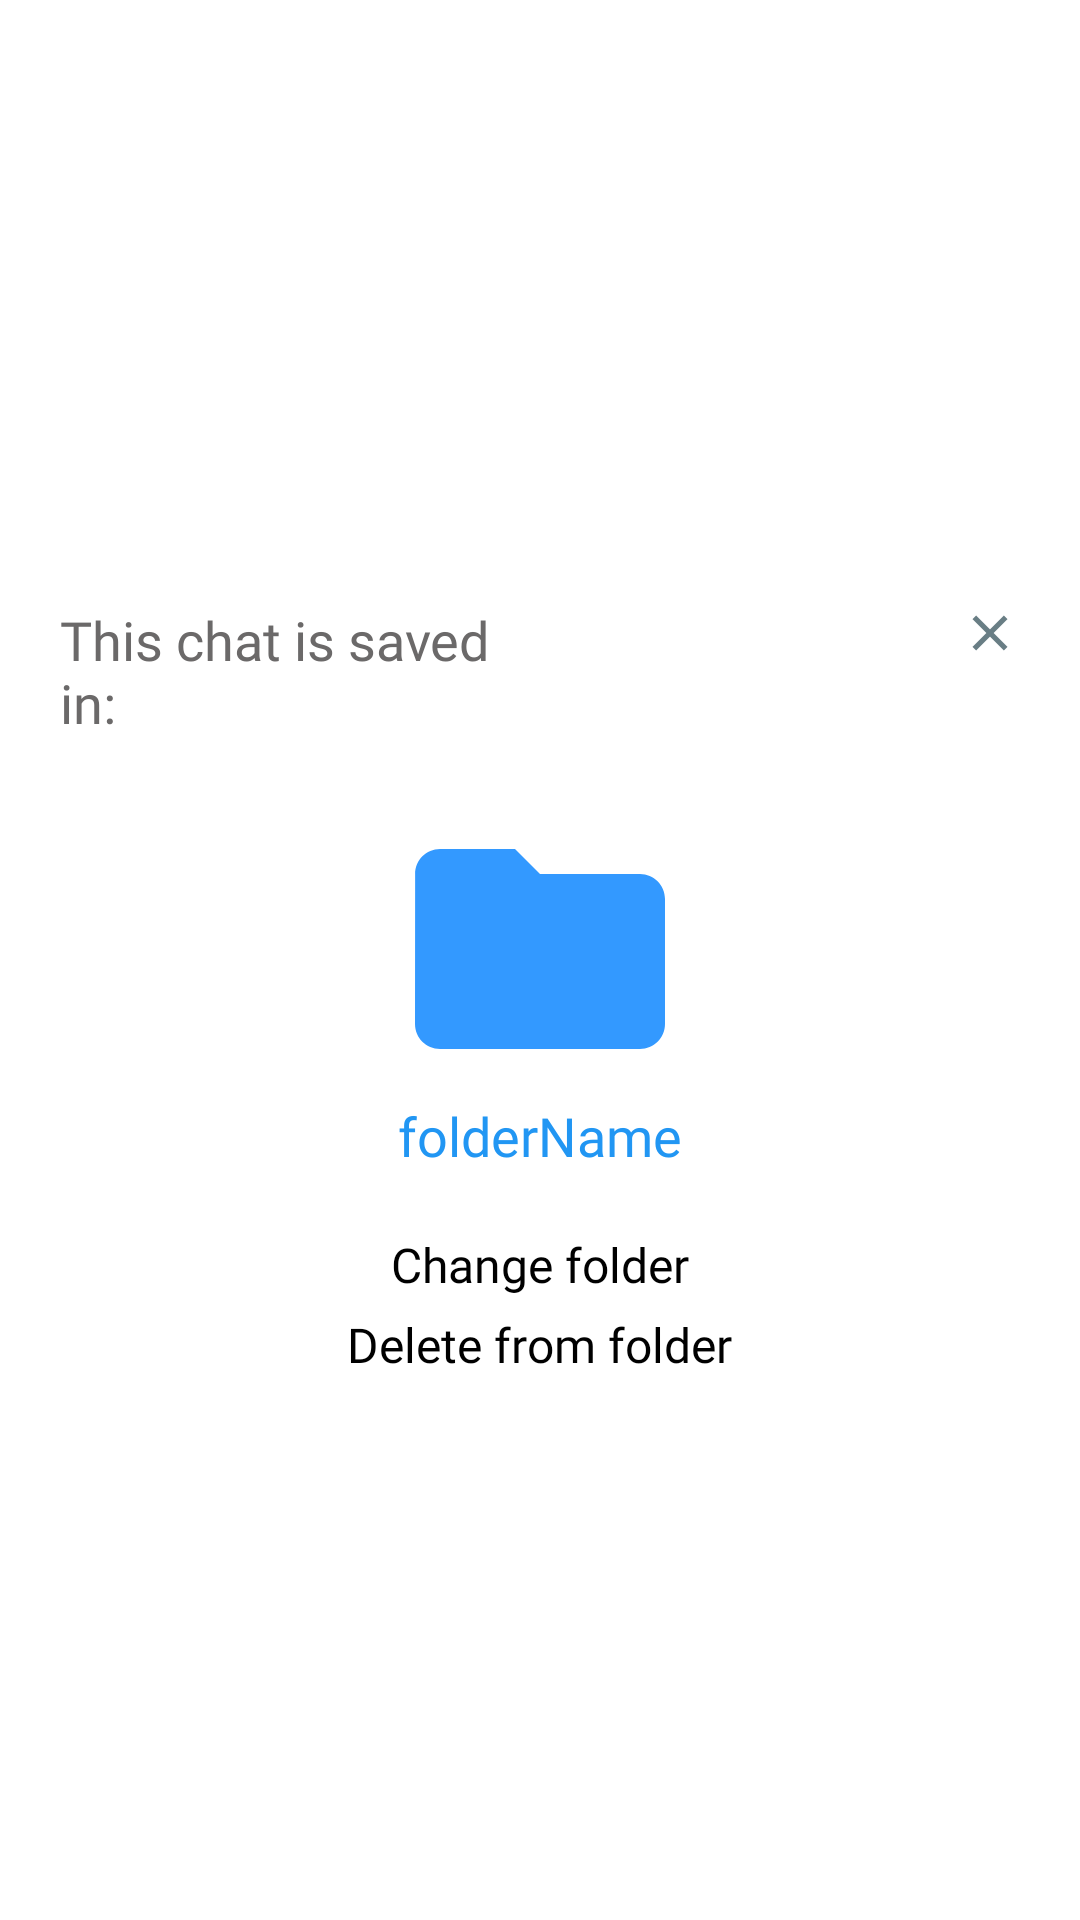

The Android layout XML behind this screen, and the referenced resources:
<!-- AndroidManifest.xml: activity theme AppTheme.CustomTheme -->
<!-- res/layout/activity_folder_its_saved.xml -->
<?xml version="1.0" encoding="utf-8"?>
<android.support.constraint.ConstraintLayout xmlns:android="http://schemas.android.com/apk/res/android"
    xmlns:app="http://schemas.android.com/apk/res-auto"
    xmlns:tools="http://schemas.android.com/tools"
    android:layout_width="match_parent"
    android:layout_height="match_parent"
    tools:context=".Activities.FolderItsSavedActivity">

    <LinearLayout
        android:layout_width="match_parent"
        android:layout_height="match_parent"
        android:gravity="center_vertical"
        android:orientation="vertical">

        <RelativeLayout
            android:layout_width="match_parent"
            android:layout_height="wrap_content"
            android:paddingTop="20dp">

            <TextView
                android:layout_width="200dp"
                android:layout_height="wrap_content"
                android:text="@string/savedIn"
                android:fontFamily="@font/karla_bold"
                android:textColor="@color/colorGrey"
                android:textSize="18dp"
                android:paddingLeft="20dp"
                android:layout_alignParentLeft="true"
                android:paddingRight="20dp"
                android:singleLine="false" />

            <ImageView
                android:id="@+id/popupCloseBtn"
                android:layout_width="20dp"
                android:layout_height="20dp"
                android:src="@drawable/ic_close_grey"
                android:layout_alignParentRight="true"
                android:layout_marginRight="20dp"
                android:contentDescription="TODO" />
        </RelativeLayout>

        <ImageView
            android:layout_width="100dp"
            android:layout_height="100dp"
            android:src="@drawable/ic_folder_blue"
            android:layout_gravity="center_horizontal"
            android:layout_marginTop="20dp"
            android:contentDescription="TODO" />

        <TextView
            android:id="@+id/folderName"
            android:layout_width="wrap_content"
            android:layout_height="wrap_content"
            android:text="folderName"
            android:textSize="18dp"
            android:fontFamily="@font/karla"
            android:layout_gravity="center_horizontal"
            android:textColor="@color/colorBlue" />

        <TextView
            android:id="@+id/changeFolder"
            android:layout_width="wrap_content"
            android:layout_height="wrap_content"
            android:text="@string/changeFolder"
            android:fontFamily="@font/karla_bold"
            android:textSize="16dp"
            android:layout_gravity="center_horizontal"
            android:layout_marginTop="20dp" />

        <TextView
            android:id="@+id/deleteFromFolder"
            android:layout_width="wrap_content"
            android:layout_height="wrap_content"
            android:text="@string/deleteFromFolder"
            android:fontFamily="@font/karla_bold"
            android:textSize="16dp"
            android:layout_gravity="center_horizontal"
            android:layout_marginTop="5dp" />
    </LinearLayout>

</android.support.constraint.ConstraintLayout>
<!-- resources referenced by this layout -->
<resources>
  <color name="colorBlue">#2196F3</color>
  <color name="colorGrey">#6B6969</color>
  <!-- drawable ic_close_grey (drawable) -->
  <vector android:height="24dp"
      android:tint="#697E85"
      android:viewportHeight="24.0"
      android:viewportWidth="24.0"
      android:width="24dp"
      xmlns:android="http://schemas.android.com/apk/res/android">
      <path
          android:fillColor="#FF000000"
          android:pathData="M19,6.41L17.59,5 12,10.59 6.41,5 5,6.41 10.59,12 5,17.59 6.41,19 12,13.41 17.59,19 19,17.59 13.41,12z" />
  </vector>
  <!-- drawable ic_folder_blue (drawable) -->
  <vector android:height="24dp"
      android:tint="#3399FF"
      android:viewportHeight="24.0"
      android:viewportWidth="24.0"
      android:width="24dp"
      xmlns:android="http://schemas.android.com/apk/res/android">
      <path
          android:fillColor="#FF000000"
          android:pathData="M10,4H4c-1.1,0 -1.99,0.9 -1.99,2L2,18c0,1.1 0.9,2 2,2h16c1.1,0 2,-0.9 2,-2V8c0,-1.1 -0.9,-2 -2,-2h-8l-2,-2z" />
  </vector>
  <string name="changeFolder">Change folder</string>
  <string name="deleteFromFolder">Delete from folder</string>
  <string name="savedIn">This chat is saved in:</string>
</resources>
